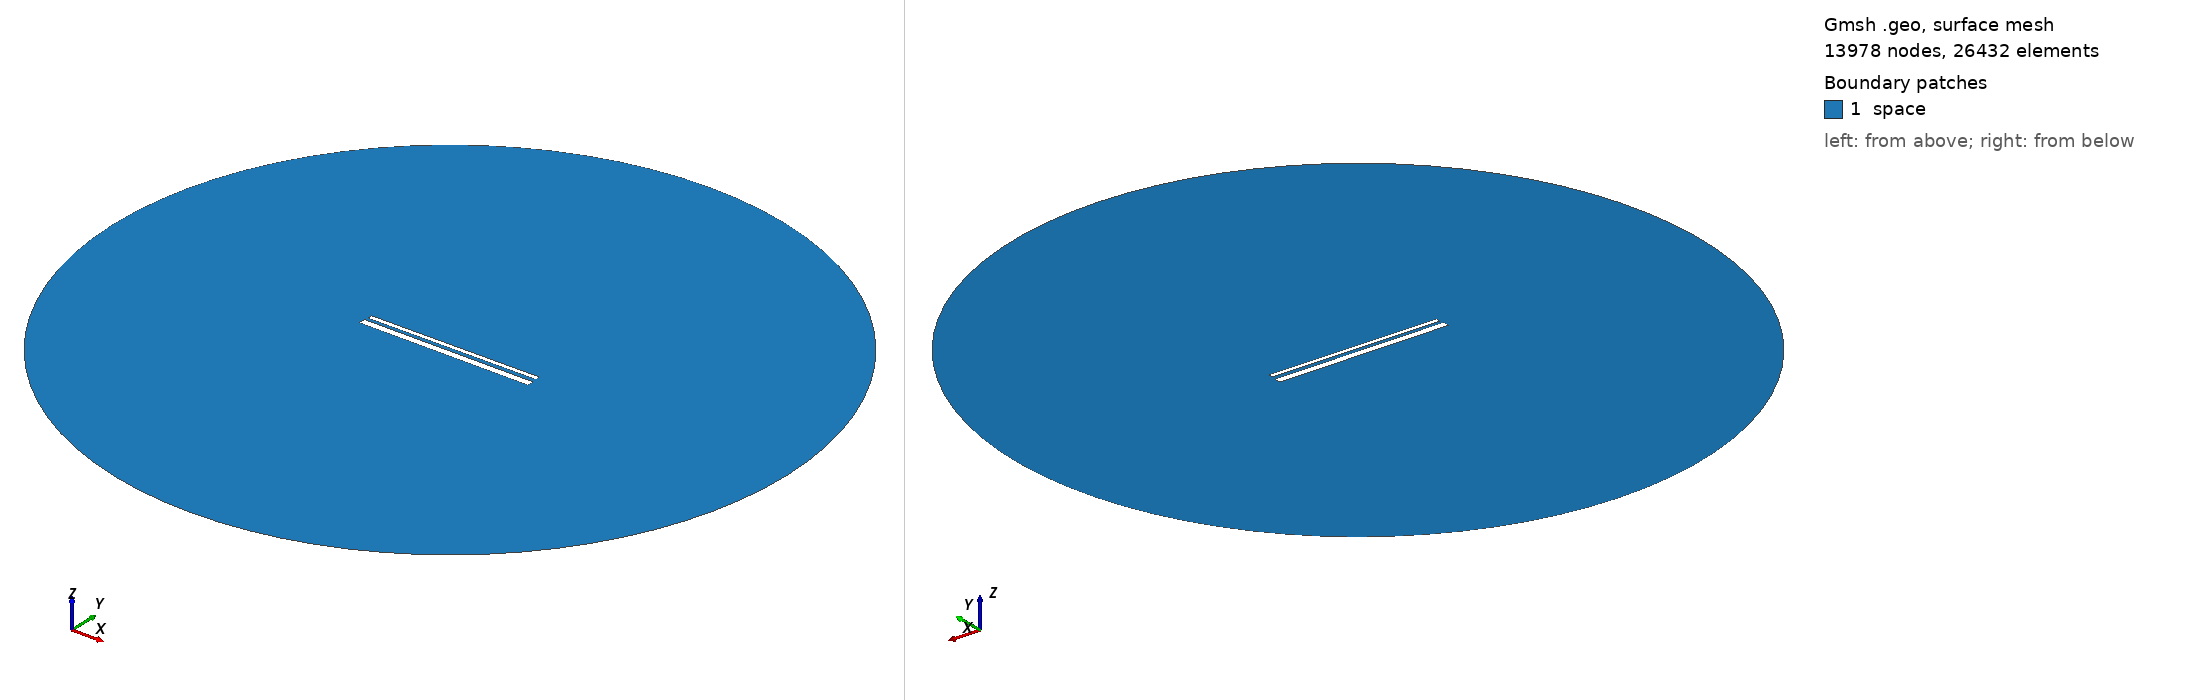

Gmsh geometry script, surface-meshed: 13978 nodes, 26432 surface elements. Boundary patches (legend numbers): 1 space. Left view from above one corner, right view from below the opposite corner. Legend entries are the model's physical surfaces. The drawing asked Gmsh for element sizes between 1% and 20% of the model's largest extent; the script's own settings can give other sizes.

=== 834.geo (drawn) ===
// Set the geometry kernel
SetFactory("OpenCASCADE");

//---------------------------------------
// Rectangles
//---------------------------------------

// Rectangle 1 (top)
Point(1) = {-49.455555555555556, 1.461111111111111, 0, 1.0};
Point(2) = {49.455555555555556, 1.461111111111111, 0, 1.0};
Point(3) = {49.455555555555556, 4.372222222222223, 0, 1.0};
Point(4) = {-49.455555555555556, 4.372222222222223, 0, 1.0};

Line(1) = {1, 2};
Line(2) = {2, 3};
Line(3) = {3, 4};
Line(4) = {4, 1};

Line Loop(1) = {1, 2, 3, 4};
Plane Surface(1) = {1};

Rotate { {0, 0, 1}, {0,  0.9166666666666666,  0}, 0.006 } {
  Surface{1};
}

// Rectangle 2 (bottom)
Point(5) = {-50,-0.9166666666666666, 0, 1.0};
Point(6) = { 50,-0.9166666666666666, 0, 1.0};
Point(7) = { 50,-4.916666666666667, 0, 1.0};
Point(8) = {-50,-4.916666666666667, 0, 1.0};

Line(5) = {5, 6};
Line(6) = {6, 7};
Line(7) = {7, 8};
Line(8) = {8, 5};

Line Loop(2) = {5, 6, 7, 8};
Plane Surface(2) = {2}; 


//---------------------------------------
// Circle
//---------------------------------------

// Define points
Point(9) = {0, 0, 0};        // Center
Point(10) = {200, 0, 0};     // Start point
Point(11) = {0, 200, 0};     // 90 degrees
Point(12) = {-200, 0, 0};    // 180 degrees
Point(13) = {0, -200, 0};    // 270 degrees

// Define circle arcs (each needs start, center, end)
Circle(9) = {10, 9, 11};
Circle(10) = {11, 9, 12};
Circle(11) = {12, 9, 13};
Circle(12) = {13, 9, 10};

// Define curve loop and surface if needed
Curve Loop(3) = {9, 10, 11, 12};
Surface(3) = {3};

// Subtract Rectangles from Circle
BooleanDifference{ Surface{3}; Delete; }{ Surface{1}; Surface{2}; Delete; }

//---------------------------------------
// Transfinite Lines and Surface
//---------------------------------------
r = 7;
Transfinite Line {1, 3} = 50*r Using Progression 1;
Transfinite Line {2, 4} = 2*r Using Progression 1;
Transfinite Line {5, 7} = 50*r Using Progression 1;
Transfinite Line {6, 8} = 2*r Using Progression 1;
Transfinite Line {9, 10, 11, 12} = 20 Using Progression 1;

//---------------------------------------
// Define Physical Groups
//---------------------------------------                

//--- Physical Curves
// Physical groups for boundaries
Physical Line("force_segment", 10) = {1};
Physical Line("upper_plate", 11) = {2, 3, 4};
Physical Line("lower_plate", 12) = {5, 6, 7, 8};
Physical Line("boundary", 20) = {9, 10, 11, 12};

//--- Physical Surfaces
Physical Surface("space", 30) = {3};

//---------------------------------------
// 6. Generate the Mesh
//---------------------------------------
Mesh 2;  // 2D mesh generation
